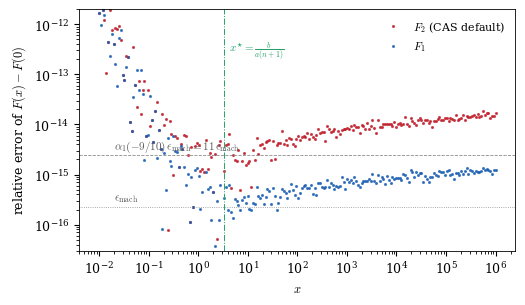
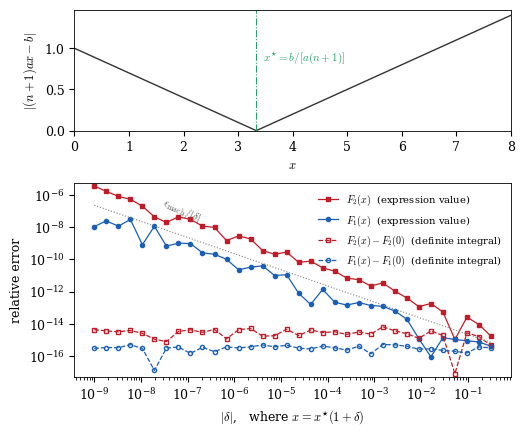
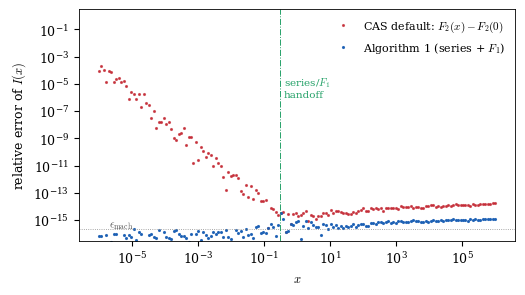

Generate these figures, in order, with matplotlib:
# make_figures.py
# Generates the figures for "Stable Evaluation of Antiderivatives of
# int x^m (ax+b)^n dx".  All reference values are computed in 50-digit
# arithmetic (mpmath) so that reference error never contaminates the
# measured float64 errors.  Requires: numpy, matplotlib, mpmath.
#
#   Fig. 1  fig_error_landscape.pdf   relerr of F1, F2 (definite integral)
#                                     vs x; band separation ~ alpha_1(n)=11
#   Fig. 2  fig_anatomy_xstar.pdf     top: |(n+1)ax-b|; bottom: expression
#                                     vs definite-integral error near x*
#   Fig. 3  fig_algorithm.pdf         (optional, not yet referenced in the
#                                     paper) corrected algorithm error
#                                     profile across twelve decades

import numpy as np
import matplotlib
matplotlib.use("Agg")
import matplotlib.pyplot as plt
from mpmath import mp, mpf, quad as mpquad

mp.dps = 50
EPS = 2.220446049250313e-16

# ----------------------------------------------------------------------
# problem setup: case study m=1, n=-9/10, (a,b)=(3,1)
a, b, n = 3.0, 1.0, -0.9
A, B, N = mpf(3), mpf(1), mpf(-9) / 10
XSTAR = b / (a * (n + 1.0))                      # = 10/3

def refI(x):
    """50-digit reference for the definite integral I(x)."""
    return mpquad(lambda t: t * (A * t + B) ** N, [0, mpf(x)])

def refF(x):
    """50-digit reference for the antiderivative value F(x) (F1 form)."""
    U = A * mpf(x) + B
    return U ** (N + 2) / (A * A * (N + 2)) - B * U ** (N + 1) / (A * A * (N + 1))

def F1(x):
    u = a * x + b
    return u ** (n + 2) / (a * a * (n + 2)) - b * u ** (n + 1) / (a * a * (n + 1))

def F2(x):
    u = a * x + b
    return x * u ** (n + 1) / (a * (n + 1)) - u ** (n + 2) / (a * a * (n + 1) * (n + 2))

def I_series(x, kmax=400):
    """Binomial series (eq. 12 in the paper), |ax/b| < 1."""
    s = b ** n * x * x / 2.0
    c = 1.0
    for k in range(1, kmax):
        c *= (n - (k - 1)) / k
        t = c * a ** k * b ** (n - k) * x ** (k + 2) / (k + 2)
        s += t
        if abs(t) < 0.25 * EPS * abs(s):
            break
    return s

def relerr(v, r):
    return float(abs((mpf(v) - r) / r))

# ----------------------------------------------------------------------
# global style: sized for elsarticle single column (~5.3 in text width)
plt.rcParams.update({
    "font.size": 9,
    "font.family": "serif",
    "mathtext.fontset": "cm",
    "axes.linewidth": 0.6,
    "lines.linewidth": 1.0,
    "legend.frameon": False,
    "figure.dpi": 150,
})
C1, C2, C3 = "#1a5fb4", "#c01c28", "#26a269"   # F1 blue, F2 red, aux green

# ======================================================================
# Figure 1: error landscape of the definite integral
# ======================================================================
print("Figure 1 ...")
xs = np.logspace(-2, 6, 220)
e1 = np.empty_like(xs)
e2 = np.empty_like(xs)
for i, x in enumerate(xs):
    r = refI(x)
    e1[i] = relerr(F1(x) - F1(0), r)
    e2[i] = relerr(F2(x) - F2(0), r)

fig, ax = plt.subplots(figsize=(5.3, 3.1))
ax.loglog(xs, e2, ".", ms=2.5, color=C2, alpha=0.75,
          label=r"$F_2$ (CAS default)")
ax.loglog(xs, e1, ".", ms=2.5, color=C1, alpha=0.75, label=r"$F_1$")
ax.axhline(EPS, color="0.55", lw=0.6, ls=":")
ax.text(2e-2, EPS * 1.35, r"$\epsilon_{\rm mach}$", color="0.35", fontsize=8)
ax.axhline(11 * EPS, color="0.55", lw=0.6, ls="--")
ax.text(2e-2, 11 * EPS * 1.35, r"$\alpha_1(-9/10)\,\epsilon_{\rm mach}=11\,\epsilon_{\rm mach}$",
        color="0.35", fontsize=8)
ax.axvline(XSTAR, color=C3, lw=0.7, ls="-.")
ax.text(XSTAR * 1.25, 3e-13, r"$x^{\star}=\frac{b}{a(n+1)}$",
        color=C3, fontsize=8)
ax.set_xlabel(r"$x$")
ax.set_ylabel(r"relative error of $F(x)-F(0)$")
ax.set_ylim(3e-17, 2e-12)
ax.legend(loc="upper right", fontsize=8)
fig.tight_layout()
fig.savefig("fig_error_landscape.pdf")
plt.close(fig)

# ======================================================================
# Figure 2: anatomy of the critical point
# ======================================================================
print("Figure 2 ...")
deltas = np.logspace(-9, -0.5, 34)

exp1 = np.empty_like(deltas)   # expression relerr of F1(x)
exp2 = np.empty_like(deltas)   # expression relerr of F2(x)
di1  = np.empty_like(deltas)   # definite-integral relerr, F1
di2  = np.empty_like(deltas)   # definite-integral relerr, F2
for i, d in enumerate(deltas):
    x  = XSTAR * (1.0 + d)
    rF = refF(x)
    rI = refI(x)
    exp1[i] = relerr(F1(x), rF)
    exp2[i] = relerr(F2(x), rF)
    di1[i]  = relerr(F1(x) - F1(0), rI)
    di2[i]  = relerr(F2(x) - F2(0), rI)

fig, (axt, axb) = plt.subplots(
    2, 1, figsize=(5.3, 4.4), height_ratios=[1, 1.6], sharex=False)

# --- top panel: the vanishing factor ---------------------------------
xg = np.linspace(0.0, 8.0, 400)
axt.plot(xg, np.abs((n + 1) * a * xg - b), color="0.2", lw=1.0)
axt.axvline(XSTAR, color=C3, lw=0.8, ls="-.")
axt.text(XSTAR + 0.12, 0.85, r"$x^{\star}=b/[a(n+1)]$", color=C3, fontsize=8)
axt.set_xlabel(r"$x$")
axt.set_ylabel(r"$|(n+1)ax-b|$")
axt.set_xlim(0, 8)
axt.set_ylim(bottom=0)

# --- bottom panel: expression vs definite-integral error --------------
axb.loglog(deltas, exp2, "s-", ms=3, color=C2, lw=0.9,
           label=r"$F_2(x)$  (expression value)")
axb.loglog(deltas, exp1, "o-", ms=3, color=C1, lw=0.9,
           label=r"$F_1(x)$  (expression value)")
axb.loglog(deltas, di2, "s--", ms=3, color=C2, lw=0.9, mfc="none",
           label=r"$F_2(x)-F_2(0)$  (definite integral)")
axb.loglog(deltas, di1, "o--", ms=3, color=C1, lw=0.9, mfc="none",
           label=r"$F_1(x)-F_1(0)$  (definite integral)")
guide = EPS / deltas
axb.loglog(deltas, guide, ":", color="0.5", lw=0.8)
axb.text(2.5e-8, EPS / 2.5e-8 * 2.5, r"$\epsilon_{\rm mach}/|\delta|$",
         color="0.35", fontsize=8, rotation=-24)
axb.set_xlabel(r"$|\delta|$,   where $x=x^{\star}(1+\delta)$")
axb.set_ylabel("relative error")
axb.set_ylim(5e-18, 5e-6)
axb.legend(loc="upper right", fontsize=7.2)
fig.tight_layout()
fig.savefig("fig_anatomy_xstar.pdf")
plt.close(fig)

# ======================================================================
# Figure 3 (optional): corrected algorithm across twelve decades
# ======================================================================
print("Figure 3 ...")
xs = np.logspace(-6, 6, 160)
e_alg = np.empty_like(xs)
e_f2  = np.empty_like(xs)
for i, x in enumerate(xs):
    r = refI(x)
    v = I_series(x) if (b > 0 and a * x <= 0.9 * b) else F1(x) - F1(0)
    e_alg[i] = relerr(v, r)
    e_f2[i]  = relerr(F2(x) - F2(0), r)

fig, ax = plt.subplots(figsize=(5.3, 3.0))
ax.loglog(xs, e_f2, ".", ms=2.5, color=C2, alpha=0.7,
          label=r"CAS default: $F_2(x)-F_2(0)$")
ax.loglog(xs, e_alg, ".", ms=2.5, color=C1, alpha=0.9,
          label="Algorithm 1 (series + $F_1$)")
ax.axhline(EPS, color="0.55", lw=0.6, ls=":")
ax.text(2e-6, EPS * 1.4, r"$\epsilon_{\rm mach}$", color="0.35", fontsize=8)
ax.axvline(0.9 * b / a, color=C3, lw=0.7, ls="-.")
ax.text(0.9 * b / a * 1.3, 1e-6, "series/$F_1$\nhandoff", color=C3, fontsize=7.5)
ax.set_xlabel(r"$x$")
ax.set_ylabel(r"relative error of $I(x)$")
ax.set_ylim(3e-17, 3e0)
ax.legend(loc="upper right", fontsize=8)
fig.tight_layout()
fig.savefig("fig_algorithm.pdf")
plt.close(fig)

print("done: fig_error_landscape.pdf, fig_anatomy_xstar.pdf, fig_algorithm.pdf")
print(f"sanity: max Algorithm-1 error on grid = {e_alg.max():.2e} "
      f"({e_alg.max()/EPS:.1f} eps)")
